Image classification data set "dataset_split" (phu147395/XLA on GitHub). Class labels (32): banh beo, banh bo, banh bot loc, banh can, banh canh, banh chung, banh cong, banh cuon, banh da lon, banh duc, banh gio, banh khot, banh pia, banh tai heo, banh tet, banh tieu, banh trung thu, banh xeo, bun bo hue, bun dau mam tom, bun mam, bun rieu, bun thit nuong, ca kho to, canh chua, cao lau, chao long, goi cuon, hu tieu, mi quang, nem chua, xoi xeo.

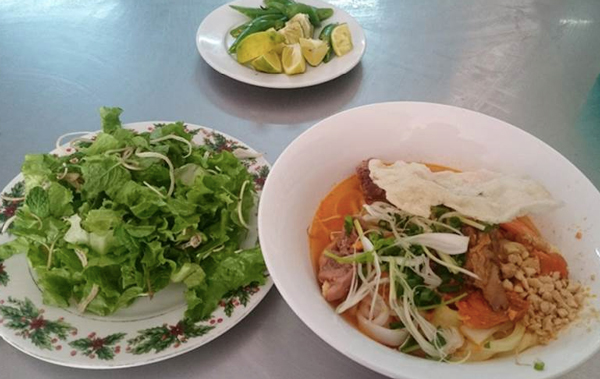
Label: mi quang

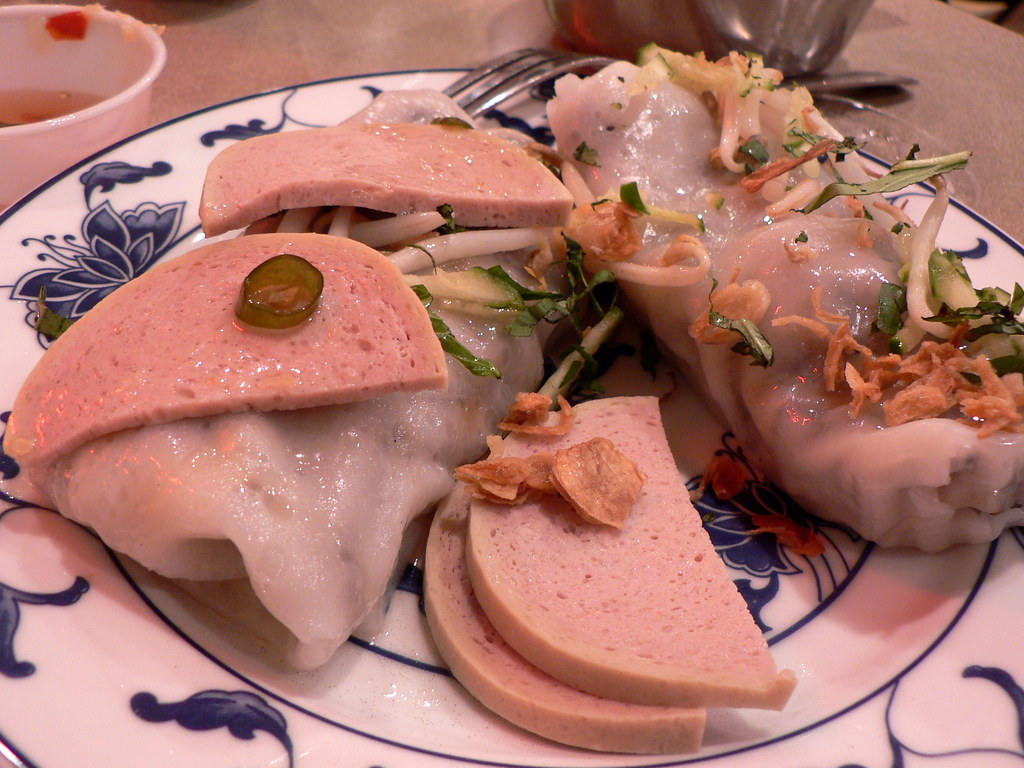
Label: banh cuon

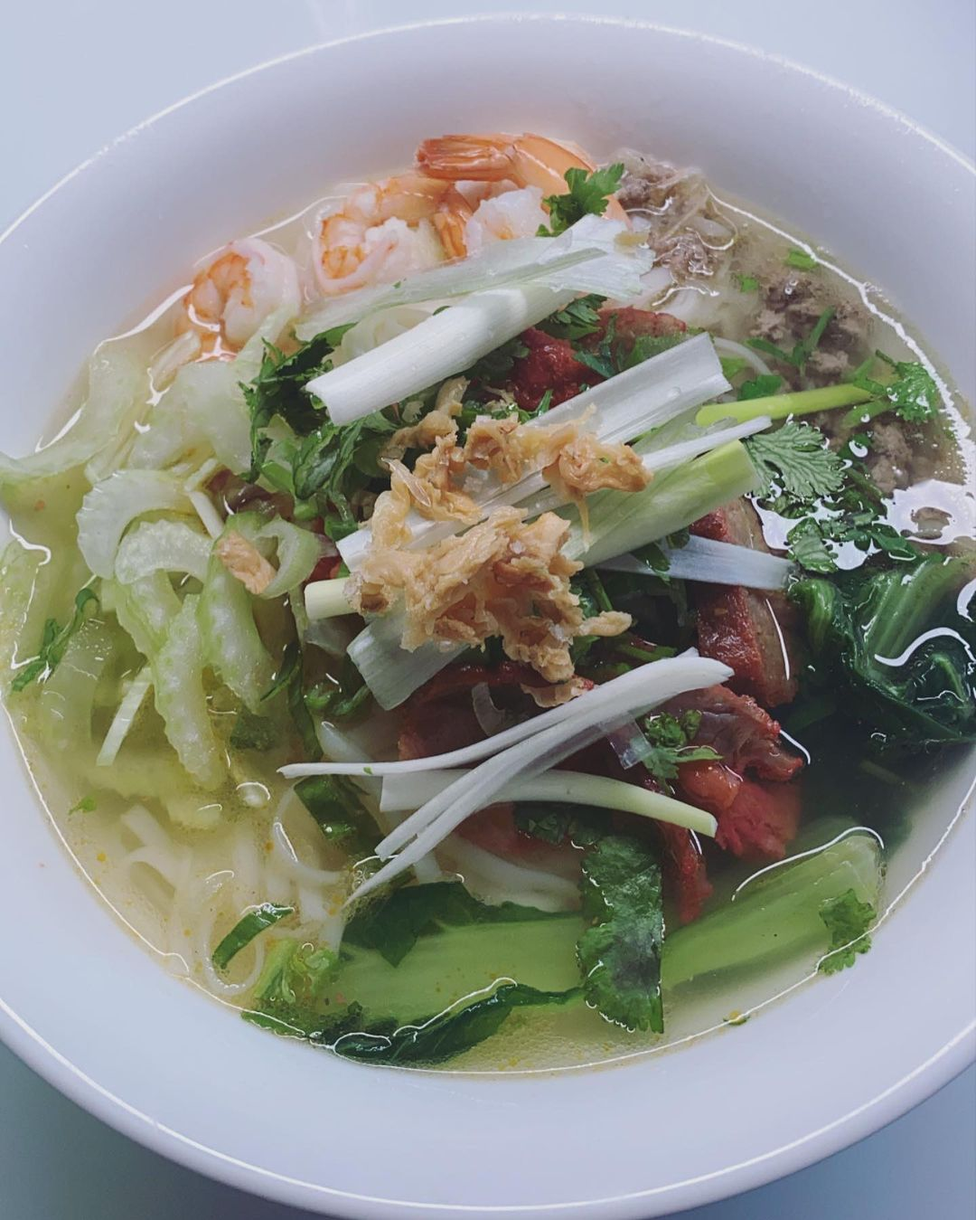
Label: hu tieu

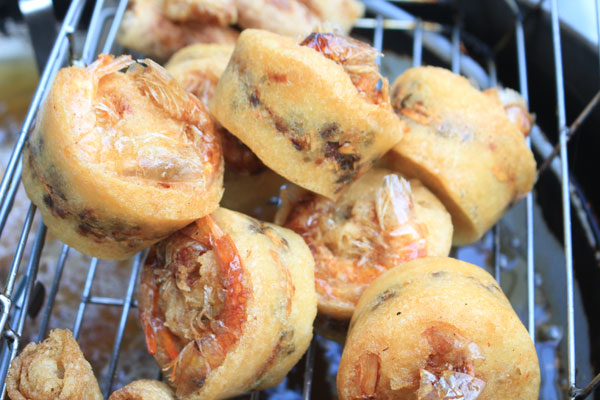
Label: banh cong

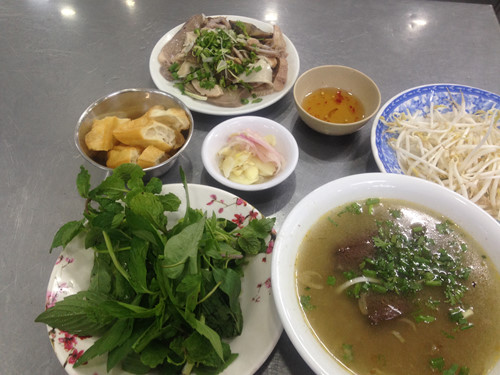
Label: chao long

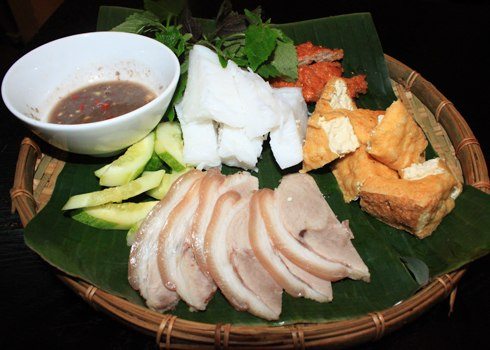
Label: bun dau mam tom
